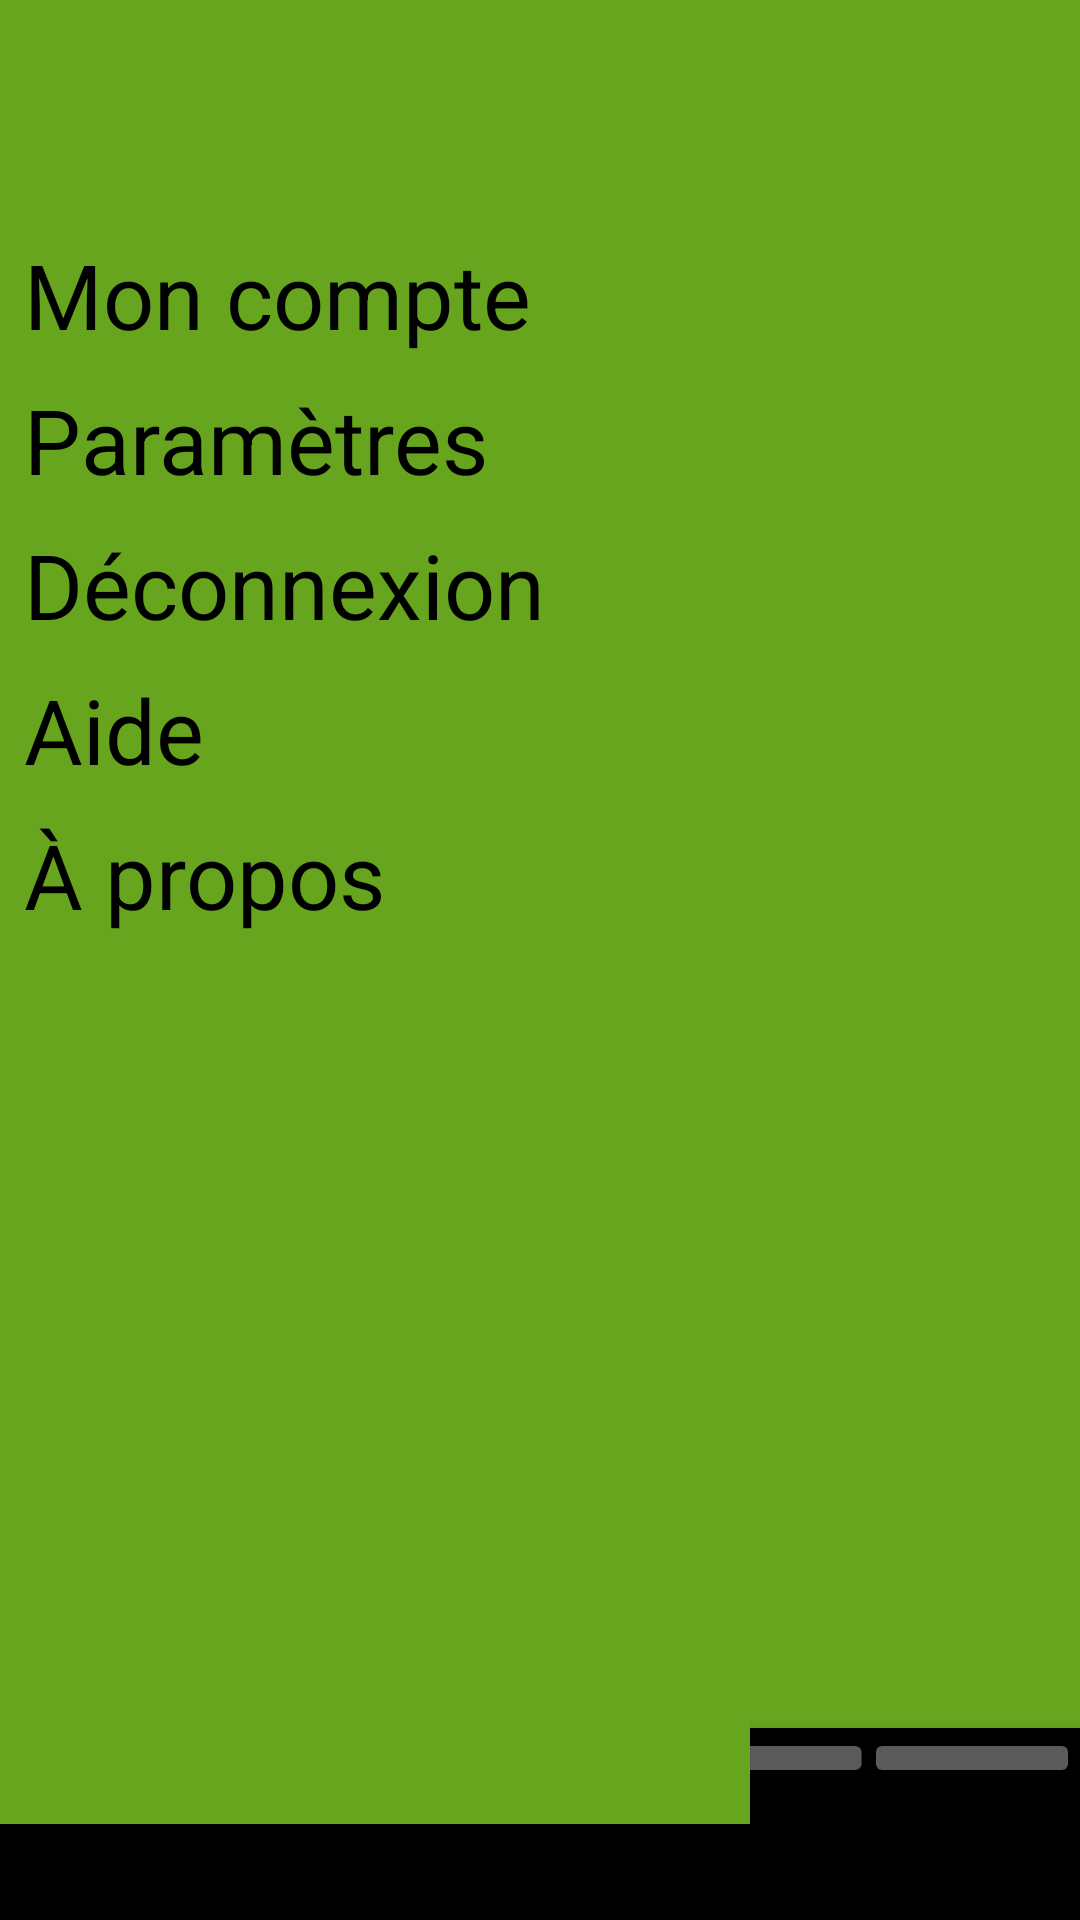

The Android layout XML behind this screen, and the referenced resources:
<!-- AndroidManifest.xml: activity theme Theme.AppCompat.NoActionBar -->
<!-- res/layout/activity_main.xml -->
<?xml version="1.0" encoding="utf-8"?>
<androidx.constraintlayout.widget.ConstraintLayout xmlns:android="http://schemas.android.com/apk/res/android"
    xmlns:app="http://schemas.android.com/apk/res-auto"
    xmlns:tools="http://schemas.android.com/tools"
    android:layout_width="match_parent"
    android:layout_height="match_parent"
    tools:context=".MainActivity">

    <android.widget.FrameLayout
        android:id="@+id/navFrag"
        android:name="com.example.apppotager.NavBarFrag"
        android:layout_width="match_parent"
        android:layout_height="64dp"
        app:layout_constraintBottom_toBottomOf="@+id/linearLayout"
        app:layout_constraintStart_toStartOf="parent" />

    <LinearLayout
        android:id="@+id/linearLayout"
        android:layout_width="match_parent"
        android:layout_height="match_parent"
        android:background="@color/midGreen"
        android:orientation="vertical"
        app:layout_constraintBottom_toTopOf="@+id/bottomNavigationView"
        app:layout_constraintEnd_toEndOf="parent"
        app:layout_constraintStart_toStartOf="parent"
        app:layout_constraintTop_toTopOf="parent">

        <LinearLayout
            android:layout_width="match_parent"
            android:layout_height="70dp"
            android:orientation="horizontal">

            <ImageButton
                android:id="@+id/navButton"
                android:layout_width="5dp"
                android:layout_height="wrap_content"
                android:layout_weight="1"
                android:backgroundTint="#00FFFFFF"
                android:onClick="setVisibility"
                android:scaleType="fitStart"
                app:srcCompat="@drawable/menu_list"
                tools:ignore="SpeakableTextPresentCheck" />

            <ImageView
                android:id="@+id/imageView3"
                android:layout_width="80dp"
                android:layout_height="wrap_content"
                android:layout_weight="1"
                android:paddingTop="@dimen/cardview_default_radius"
                android:scaleType="fitCenter"
                android:scrollY="6dp"
                app:srcCompat="@drawable/logo" />

            <ImageButton
                android:id="@+id/searchButton"
                android:layout_width="5dp"
                android:layout_height="wrap_content"
                android:layout_weight="1"
                android:backgroundTint="#00FFFFFF"
                android:scaleType="fitEnd"
                app:srcCompat="@drawable/search"
                tools:ignore="SpeakableTextPresentCheck" />

        </LinearLayout>

    </LinearLayout>

    <com.google.android.material.bottomnavigation.BottomNavigationView
        android:id="@+id/bottomNavigationView"
        android:layout_width="match_parent"
        android:layout_height="64dp"
        android:backgroundTint="@color/darkGreen"
        app:layout_constraintBottom_toBottomOf="parent"
        app:layout_constraintEnd_toEndOf="parent"
        app:layout_constraintStart_toStartOf="parent">

        <LinearLayout
            android:layout_width="match_parent"
            android:layout_height="match_parent"
            android:orientation="horizontal">

            <ImageButton
                android:id="@+id/calendar_icon"
                android:layout_width="wrap_content"
                android:layout_height="wrap_content"
                android:layout_weight="1"
                android:contentDescription="calendar_icon"
                android:onClick="goToCalendar"
                android:scaleType="fitCenter"
                app:srcCompat="@drawable/calendar" />

            <ImageButton
                android:id="@+id/grid_icon"
                android:layout_width="wrap_content"
                android:layout_height="wrap_content"
                android:layout_weight="1"
                android:contentDescription="grid_icon"
                android:onClick="goToGarden"
                android:scaleType="fitCenter"
                app:srcCompat="@drawable/crops" />

            <ImageButton
                android:id="@+id/home_icon"
                android:layout_width="wrap_content"
                android:layout_height="wrap_content"
                android:layout_weight="1"
                android:contentDescription="home_icon"
                android:scaleType="fitCenter"
                app:srcCompat="@drawable/home" />

            <ImageButton
                android:id="@+id/glossary_icon"
                android:layout_width="wrap_content"
                android:layout_height="wrap_content"
                android:layout_weight="1"
                android:contentDescription="glossary_icon"
                android:onClick="goToGlossary"
                android:scaleType="fitCenter"
                android:scaleX="1.1"
                app:srcCompat="@drawable/book" />

            <ImageButton
                android:id="@+id/favorite_icon"
                android:layout_width="wrap_content"
                android:layout_height="wrap_content"
                android:layout_weight="1"
                android:contentDescription="favorite_icon"
                android:onClick="goToFavorite"
                android:scaleType="fitCenter"
                app:srcCompat="@drawable/star" />
        </LinearLayout>
    </com.google.android.material.bottomnavigation.BottomNavigationView>

    <com.google.android.material.navigation.NavigationView
        android:id="@+id/navView"
        android:layout_width="250dp"
        android:layout_height="0dp"
        android:backgroundTint="@color/midGreen"
        app:layout_constraintBottom_toBottomOf="@+id/linearLayout"
        app:layout_constraintStart_toStartOf="parent"
        app:layout_constraintTop_toTopOf="parent"
        tools:visibility="gone">

        <androidx.constraintlayout.widget.ConstraintLayout
            android:layout_width="match_parent"
            android:layout_height="match_parent">

            <ImageButton
                android:id="@+id/navButton2"
                android:layout_width="95dp"
                android:layout_height="70dp"
                android:layout_weight="1"
                android:backgroundTint="#00FFFFFF"
                android:onClick="setVisibility"
                android:scaleType="fitStart"
                app:layout_constraintStart_toStartOf="parent"
                app:layout_constraintTop_toTopOf="parent"
                app:srcCompat="@drawable/menu_list"
                tools:ignore="SpeakableTextPresentCheck" />

            <TextView
                android:id="@+id/textView"
                android:layout_width="wrap_content"
                android:layout_height="wrap_content"
                android:layout_marginStart="8dp"
                android:layout_marginTop="8dp"
                android:text="@string/account"
                android:textColor="@color/black"
                android:textSize="30sp"
                app:layout_constraintStart_toStartOf="parent"
                app:layout_constraintTop_toBottomOf="@+id/navButton2" />

            <TextView
                android:id="@+id/textView2"
                android:layout_width="wrap_content"
                android:layout_height="wrap_content"
                android:layout_marginStart="8dp"
                android:layout_marginTop="8dp"
                android:text="@string/parameters"
                android:textColor="@color/black"
                android:textSize="30sp"
                app:layout_constraintStart_toStartOf="parent"
                app:layout_constraintTop_toBottomOf="@+id/textView" />

            <TextView
                android:id="@+id/textView3"
                android:layout_width="wrap_content"
                android:layout_height="wrap_content"
                android:layout_marginStart="8dp"
                android:layout_marginTop="8dp"
                android:text="@string/logout"
                android:textColor="@color/black"
                android:textSize="30sp"
                app:layout_constraintStart_toStartOf="parent"
                app:layout_constraintTop_toBottomOf="@+id/textView2" />

            <TextView
                android:id="@+id/textView4"
                android:layout_width="wrap_content"
                android:layout_height="wrap_content"
                android:layout_marginStart="8dp"
                android:layout_marginTop="8dp"
                android:text="@string/help"
                android:textColor="@color/black"
                android:textSize="30sp"
                app:layout_constraintStart_toStartOf="parent"
                app:layout_constraintTop_toBottomOf="@+id/textView3" />

            <TextView
                android:id="@+id/textView5"
                android:layout_width="wrap_content"
                android:layout_height="wrap_content"
                android:layout_marginStart="8dp"
                android:layout_marginTop="8dp"
                android:text="@string/about"
                android:textColor="@color/black"
                android:textSize="30sp"
                app:layout_constraintStart_toStartOf="parent"
                app:layout_constraintTop_toBottomOf="@+id/textView4" />

            <ImageView
                android:id="@+id/imageView"
                android:layout_width="70dp"
                android:layout_height="70dp"
                app:layout_constraintBottom_toBottomOf="parent"
                app:layout_constraintEnd_toEndOf="parent"
                app:layout_constraintStart_toStartOf="parent"
                app:layout_constraintTop_toBottomOf="@+id/textView5"
                app:layout_constraintVertical_bias="0.775"
                app:srcCompat="@drawable/home" />
        </androidx.constraintlayout.widget.ConstraintLayout>
    </com.google.android.material.navigation.NavigationView>

</androidx.constraintlayout.widget.ConstraintLayout>
<!-- resources referenced by this layout -->
<resources>
  <color name="black">#FF000000</color>
  <color name="darkGreen">#487414</color>
  <color name="midGreen">#66A51D</color>
  <!-- drawable book: png bitmap (drawable, 9705 bytes) -->
  <!-- drawable crops: png bitmap (drawable, 40601 bytes) -->
  <string name="about">À propos</string>
  <string name="account">Mon compte</string>
  <string name="help">Aide</string>
  <string name="logout">Déconnexion</string>
  <string name="parameters">Paramètres</string>
</resources>
